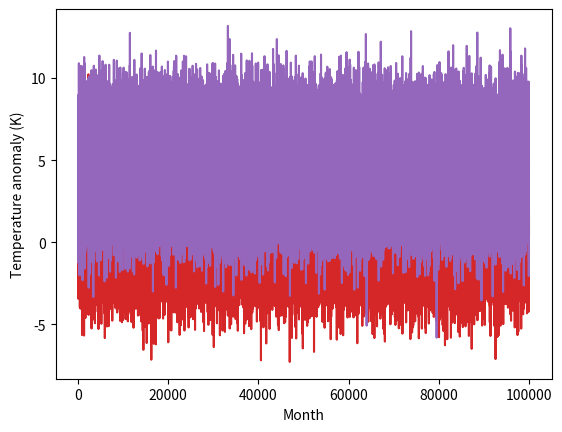

The script that saved this image:
"""
SELF STUDY 2:  MODEL CODE
"""

import numpy as np
import matplotlib.pyplot as plt


def weather_generator(dist_mean, dist_std, num_pts):
    """
    Weather generator.
    :param dist_mean: distribution mean
    :param dist_std: distribution standard deviation
    :param num_pts: number of points
    :return: array containing a generated temperature anomaly time series
    """
    temperature_anom = np.random.normal(dist_mean, dist_std, num_pts)   # Normally distributed temperature anomaly array
    plt.plot(temperature_anom)   # Plot of time series
    plt.xlabel("Month")
    plt.ylabel("Temperature anomaly (K)")
    plt.show()
    return(temperature_anom)


def threshold_exceed(time_series, threshold):
    """
    A function for counting the number of times a threshold is exceeded in a time series
    :param time_series: time series array
    :param threshold: value against which each member of the time series is tested
    :return:  number of times the threshold is exceeded
    """
    count = 0   # Initializing the counter

    for i in np.arange(0, 100000):   # Looping over all values in the time series
        if time_series[i] > threshold:   # Testing whether the time series value is greater than the threshold
            count = count + 1   # Incrementing the counter
    return(count)      # The final value of count is returned


temperature_anomaly = weather_generator(0, 1, 10000)


switzerland_ts_historic = weather_generator(0, 0.94, 100000)
probability_2003_historic = threshold_exceed(switzerland_ts_historic, 5.1)/100000

switzerland_ts_present_meanchange = weather_generator(1.25, 0.94, 100000)
probability_2003_warm = threshold_exceed(switzerland_ts_present_meanchange, 5.1)/100000

switzerland_ts_present_meanchange_sdchange = weather_generator(1.25, 2, 100000)
probability_2003_doublesd_warm = threshold_exceed(switzerland_ts_present_meanchange_sdchange, 5.1)/100000

switzerland_ts_future = weather_generator(4.6, 2, 100000)
probability_future_2003 = threshold_exceed(switzerland_ts_future, 5.1)/100000
